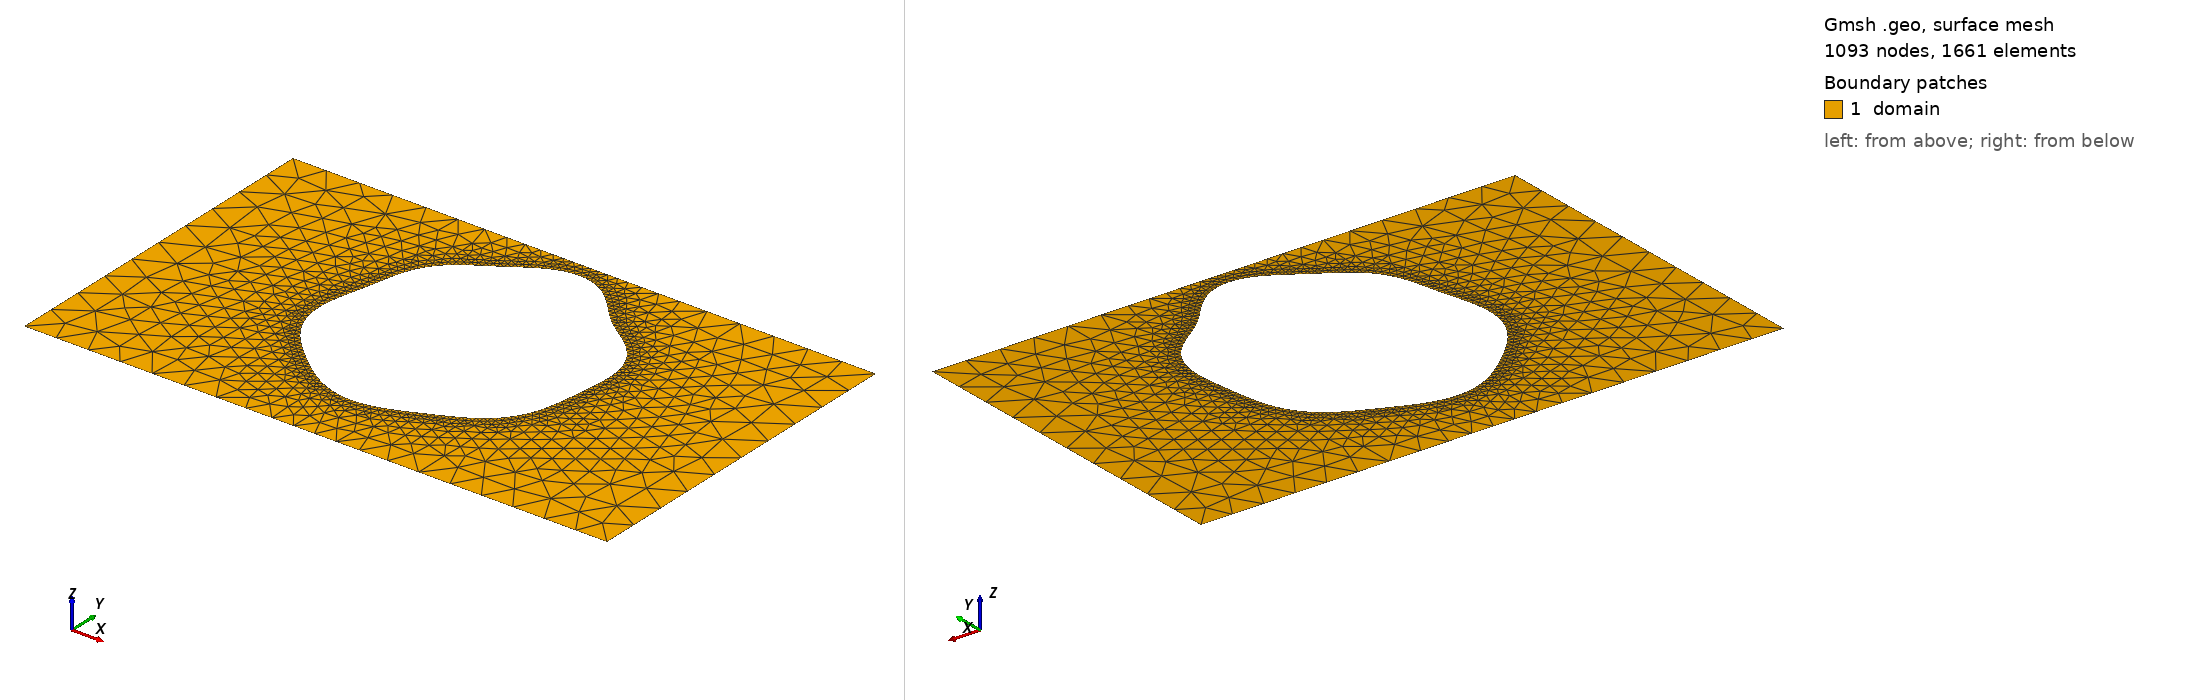

Gmsh geometry script, surface-meshed: 1093 nodes, 1661 surface elements. Boundary patches (legend numbers): 1 domain. Left view from above one corner, right view from below the opposite corner. Legend entries are the model's physical surfaces. The drawing asked Gmsh for element sizes between 1% and 20% of the model's largest extent; the script's own settings can give other sizes.

=== shape_9.geo (drawn) ===
SetFactory("OpenCASCADE");
lc = 0.060000;

Point(1) = {0.0000000000, -0.3000000000, 0, lc};
Point(2) = {0.4250000000, -0.3000000000, 0, lc};
Point(3) = {0.5750000000, -0.3000000000, 0, lc};
Point(4) = {1.0000000000, -0.3000000000, 0, lc};
Point(5) = {1.0000000000, 0.3000000000, 0, lc};
Point(6) = {0.5750000000, 0.3000000000, 0, lc};
Point(7) = {0.4250000000, 0.3000000000, 0, lc};
Point(8) = {0.0000000000, 0.3000000000, 0, lc};
Line(1) = {1, 2};
Line(2) = {2, 3};
Line(3) = {3, 4};
Line(4) = {4, 5};
Line(5) = {5, 6};
Line(6) = {6, 7};
Line(7) = {7, 8};
Line(8) = {8, 1};
Curve Loop(1) = {1, 2, 3, 4, 5, 6, 7, 8};
Point(9) = {0.7173325329, 0.0468104457, 0, lc};
Point(10) = {0.7180125643, 0.0553761827, 0, lc};
Point(11) = {0.7184124293, 0.0639998767, 0, lc};
Point(12) = {0.7184419414, 0.0726647532, 0, lc};
Point(13) = {0.7180113156, 0.0813400459, 0, lc};
Point(14) = {0.7170375465, 0.0899818979, 0, lc};
Point(15) = {0.7154504570, 0.0985355240, 0, lc};
Point(16) = {0.7131979889, 0.1069384972, 0, lc};
Point(17) = {0.7102503544, 0.1151249270, 0, lc};
Point(18) = {0.7066027480, 0.1230302235, 0, lc};
Point(19) = {0.7022764144, 0.1305960799, 0, lc};
Point(20) = {0.6973179830, 0.1377752818, 0, lc};
Point(21) = {0.6917971025, 0.1445359506, 0, lc};
Point(22) = {0.6858025279, 0.1508648610, 0, lc};
Point(23) = {0.6794369197, 0.1567695315, 0, lc};
Point(24) = {0.6728107100, 0.1622788705, 0, lc};
Point(25) = {0.6660354537, 0.1674422640, 0, lc};
Point(26) = {0.6592171201, 0.1723271025, 0, lc};
Point(27) = {0.6524497848, 0.1770148624, 0, lc};
Point(28) = {0.6458101539, 0.1815959655, 0, lc};
Point(29) = {0.6393532926, 0.1861637382, 0, lc};
Point(30) = {0.6331098453, 0.1908078651, 0, lc};
Point(31) = {0.6270849288, 0.1956077795, 0, lc};
Point(32) = {0.6212587617, 0.2006264517, 0, lc};
Point(33) = {0.6155889711, 0.2059050157, 0, lc};
Point(34) = {0.6100144004, 0.2114586313, 0, lc};
Point(35) = {0.6044601376, 0.2172738975, 0, lc};
Point(36) = {0.5988433993, 0.2233080350, 0, lc};
Point(37) = {0.5930798495, 0.2294899362, 0, lc};
Point(38) = {0.5870899057, 0.2357230549, 0, lc};
Point(39) = {0.5808045905, 0.2418899840, 0, lc};
Point(40) = {0.5741705243, 0.2478584492, 0, lc};
Point(41) = {0.5671537224, 0.2534883516, 0, lc};
Point(42) = {0.5597419480, 0.2586394149, 0, lc};
Point(43) = {0.5519454821, 0.2631789502, 0, lc};
Point(44) = {0.5437962853, 0.2669892403, 0, lc};
Point(45) = {0.5353456453, 0.2699740672, 0, lc};
Point(46) = {0.5266605110, 0.2720639661, 0, lc};
Point(47) = {0.5178188081, 0.2732198693, 0, lc};
Point(48) = {0.5089040996, 0.2734349149, 0, lc};
Point(49) = {0.5000000000, 0.2727343149, 0, lc};
Point(50) = {0.4911847590, 0.2711733107, 0, lc};
Point(51) = {0.4825264172, 0.2688333660, 0, lc};
Point(52) = {0.4740788819, 0.2658168668, 0, lc};
Point(53) = {0.4658792006, 0.2622406944, 0, lc};
Point(54) = {0.4579462140, 0.2582291046, 0, lc};
Point(55) = {0.4502806628, 0.2539063895, 0, lc};
Point(56) = {0.4428667121, 0.2493898037, 0, lc};
Point(57) = {0.4356747500, 0.2447832086, 0, lc};
Point(58) = {0.4286652183, 0.2401718325, 0, lc};
Point(59) = {0.4217931601, 0.2356184592, 0, lc};
Point(60) = {0.4150131145, 0.2311612513, 0, lc};
Point(61) = {0.4082839652, 0.2268132992, 0, lc};
Point(62) = {0.4015733568, 0.2225638633, 0, lc};
Point(63) = {0.3948613293, 0.2183811628, 0, lc};
Point(64) = {0.3881428804, 0.2142164555, 0, lc};
Point(65) = {0.3814292547, 0.2100090759, 0, lc};
Point(66) = {0.3747478539, 0.2056920355, 0, lc};
Point(67) = {0.3681407732, 0.2011977642, 0, lc};
Point(68) = {0.3616620719, 0.1964635732, 0, lc};
Point(69) = {0.3553739908, 0.1914364549, 0, lc};
Point(70) = {0.3493424050, 0.1860768940, 0, lc};
Point(71) = {0.3436318659, 0.1803614489, 0, lc};
Point(72) = {0.3383006171, 0.1742839607, 0, lc};
Point(73) = {0.3333959753, 0.1678553550, 0, lc};
Point(74) = {0.3289504398, 0.1611021078, 0, lc};
Point(75) = {0.3249788433, 0.1540635484, 0, lc};
Point(76) = {0.3214767788, 0.1467882534, 0, lc};
Point(77) = {0.3184204421, 0.1393298515, 0, lc};
Point(78) = {0.3157679275, 0.1317425944, 0, lc};
Point(79) = {0.3134618987, 0.1240770571, 0, lc};
Point(80) = {0.3114334618, 0.1163763144, 0, lc};
Point(81) = {0.3096069695, 0.1086728913, 0, lc};
Point(82) = {0.3079054199, 0.1009867203, 0, lc};
Point(83) = {0.3062560630, 0.0933242497, 0, lc};
Point(84) = {0.3045958135, 0.0856787550, 0, lc};
Point(85) = {0.3028760790, 0.0780318076, 0, lc};
Point(86) = {0.3010666525, 0.0703557590, 0, lc};
Point(87) = {0.2991583862, 0.0626170235, 0, lc};
Point(88) = {0.2971644497, 0.0547798762, 0, lc};
Point(89) = {0.2951200773, 0.0468104457, 0, lc};
Point(90) = {0.2930808172, 0.0386805688, 0, lc};
Point(91) = {0.2911194029, 0.0303711862, 0, lc};
Point(92) = {0.2893214651, 0.0218749979, 0, lc};
Point(93) = {0.2877803835, 0.0131981605, 0, lc};
Point(94) = {0.2865916387, 0.0043608833, 0, lc};
Point(95) = {0.2858470561, -0.0046031274, 0, lc};
Point(96) = {0.2856293398, -0.0136483333, 0, lc};
Point(97) = {0.2860072687, -0.0227200076, 0, lc};
Point(98) = {0.2870318756, -0.0317576434, 0, lc};
Point(99) = {0.2887338585, -0.0406988554, 0, lc};
Point(100) = {0.2911223770, -0.0494834575, 0, lc};
Point(101) = {0.2941852906, -0.0580573866, 0, lc};
Point(102) = {0.2978907866, -0.0663761523, 0, lc};
Point(103) = {0.3021902480, -0.0744075263, 0, lc};
Point(104) = {0.3070221253, -0.0821332478, 0, lc};
Point(105) = {0.3123165062, -0.0895495944, 0, lc};
Point(106) = {0.3180000333, -0.0966667592, 0, lc};
Point(107) = {0.3240008022, -0.1035070698, 0, lc};
Point(108) = {0.3302528820, -0.1101021762, 0, lc};
Point(109) = {0.3367001356, -0.1164894187, 0, lc};
Point(110) = {0.3432990790, -0.1227076557, 0, lc};
Point(111) = {0.3500205952, -0.1287928753, 0, lc};
Point(112) = {0.3568504130, -0.1347739397, 0, lc};
Point(113) = {0.3637883535, -0.1406688019, 0, lc};
Point(114) = {0.3708464460, -0.1464815074, 0, lc};
Point(115) = {0.3780460983, -0.1522002345, 0, lc};
Point(116) = {0.3854145767, -0.1577965502, 0, lc};
Point(117) = {0.3929811005, -0.1632259708, 0, lc};
Point(118) = {0.4007728803, -0.1684298159, 0, lc};
Point(119) = {0.4088114265, -0.1733382451, 0, lc};
Point(120) = {0.4171094297, -0.1778742768, 0, lc};
Point(121) = {0.4256684601, -0.1819585111, 0, lc};
Point(122) = {0.4344776676, -0.1855142206, 0, lc};
Point(123) = {0.4435135765, -0.1884724411, 0, lc};
Point(124) = {0.4527409804, -0.1907766901, 0, lc};
Point(125) = {0.4621148526, -0.1923869612, 0, lc};
Point(126) = {0.4715831042, -0.1932826950, 0, lc};
Point(127) = {0.4810899520, -0.1934644956, 0, lc};
Point(128) = {0.4905796114, -0.1929544536, 0, lc};
Point(129) = {0.5000000000, -0.1917950361, 0, lc};
Point(130) = {0.5093061389, -0.1900466069, 0, lc};
Point(131) = {0.5184629631, -0.1877837429, 0, lc};
Point(132) = {0.5274472972, -0.1850905976, 0, lc};
Point(133) = {0.5362488259, -0.1820556339, 0, lc};
Point(134) = {0.5448699638, -0.1787660955, 0, lc};
Point(135) = {0.5533246255, -0.1753026047, 0, lc};
Point(136) = {0.5616359829, -0.1717342648, 0, lc};
Point(137) = {0.5698333841, -0.1681146110, 0, lc};
Point(138) = {0.5779486772, -0.1644786892, 0, lc};
Point(139) = {0.5860122360, -0.1608414609, 0, lc};
Point(140) = {0.5940490138, -0.1571976359, 0, lc};
Point(141) = {0.6020749535, -0.1535229304, 0, lc};
Point(142) = {0.6100940603, -0.1497766444, 0, lc};
Point(143) = {0.6180963960, -0.1459053574, 0, lc};
Point(144) = {0.6260571838, -0.1418474620, 0, lc};
Point(145) = {0.6339371284, -0.1375381964, 0, lc};
Point(146) = {0.6416839618, -0.1329148031, 0, lc};
Point(147) = {0.6492351259, -0.1279214367, 0, lc};
Point(148) = {0.6565214148, -0.1225134669, 0, lc};
Point(149) = {0.6634713171, -0.1166608714, 0, lc};
Point(150) = {0.6700157376, -0.1103504856, 0, lc};
Point(151) = {0.6760927438, -0.1035869657, 0, lc};
Point(152) = {0.6816519688, -0.0963924197, 0, lc};
Point(153) = {0.6866583207, -0.0888047625, 0, lc};
Point(154) = {0.6910946971, -0.0808749487, 0, lc};
Point(155) = {0.6949634656, -0.0726633197, 0, lc};
Point(156) = {0.6982865678, -0.0642353679, 0, lc};
Point(157) = {0.7011041969, -0.0556572606, 0, lc};
Point(158) = {0.7034721136, -0.0469914835, 0, lc};
Point(159) = {0.7054577615, -0.0382929456, 0, lc};
Point(160) = {0.7071354423, -0.0296058534, 0, lc};
Point(161) = {0.7085808825, -0.0209615913, 0, lc};
Point(162) = {0.7098655791, -0.0123777691, 0, lc};
Point(163) = {0.7110513318, -0.0038584962, 0, lc};
Point(164) = {0.7121853677, 0.0046041519, 0, lc};
Point(165) = {0.7132964263, 0.0130276106, 0, lc};
Point(166) = {0.7143921094, 0.0214354673, 0, lc};
Point(167) = {0.7154577140, 0.0298535558, 0, lc};
Point(168) = {0.7164566630, 0.0383058402, 0, lc};
Spline(9) = {9, 10, 11, 12, 13, 14, 15, 16, 17, 18, 19, 20, 21, 22, 23, 24, 25, 26, 27, 28, 29, 30, 31, 32, 33, 34, 35, 36, 37, 38, 39, 40, 41, 42, 43, 44, 45, 46, 47, 48, 49, 50, 51, 52, 53, 54, 55, 56, 57, 58, 59, 60, 61, 62, 63, 64, 65, 66, 67, 68, 69, 70, 71, 72, 73, 74, 75, 76, 77, 78, 79, 80, 81, 82, 83, 84, 85, 86, 87, 88, 89, 90, 91, 92, 93, 94, 95, 96, 97, 98, 99, 100, 101, 102, 103, 104, 105, 106, 107, 108, 109, 110, 111, 112, 113, 114, 115, 116, 117, 118, 119, 120, 121, 122, 123, 124, 125, 126, 127, 128, 129, 130, 131, 132, 133, 134, 135, 136, 137, 138, 139, 140, 141, 142, 143, 144, 145, 146, 147, 148, 149, 150, 151, 152, 153, 154, 155, 156, 157, 158, 159, 160, 161, 162, 163, 164, 165, 166, 167, 168, 9};
Curve Loop(2) = {9};

// Refinement near obstacle spline
Field[1] = Distance;
Field[1].CurvesList = {9};
Field[1].Sampling = 200;

Field[2] = Threshold;
Field[2].InField = 1;
Field[2].SizeMin = 0.006667;
Field[2].SizeMax = 0.060000;
Field[2].DistMin = 0.000000;
Field[2].DistMax = 0.150000;

Background Field = 2;
Mesh.MeshSizeExtendFromBoundary = 0;
Mesh.MeshSizeFromPoints = 0;
Mesh.MeshSizeFromCurvature = 0;

Plane Surface(1) = {1, 2};

Physical Surface("domain")          = {1};
Physical Curve("contact_source")   = {8};
Physical Curve("contact_drain")    = {4};
Physical Curve("probe_A")          = {6};
Physical Curve("probe_B")          = {2};
Physical Curve("walls")            = {1, 3, 5, 7, 9};
